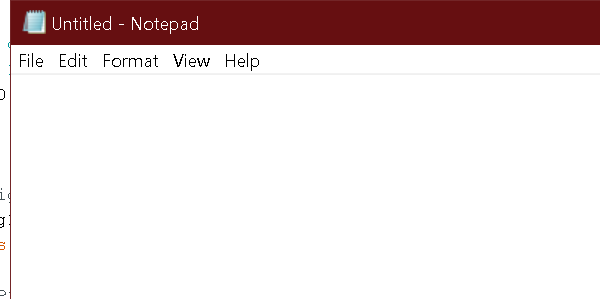
Task: get data pushup count data using audrino uipath and Ultrasonic sensor
Workflow: Main

Step 1: Open Application 'notepad.exe Untitled' on the element in window 'Untitled - Notepad' (notepad.exe)

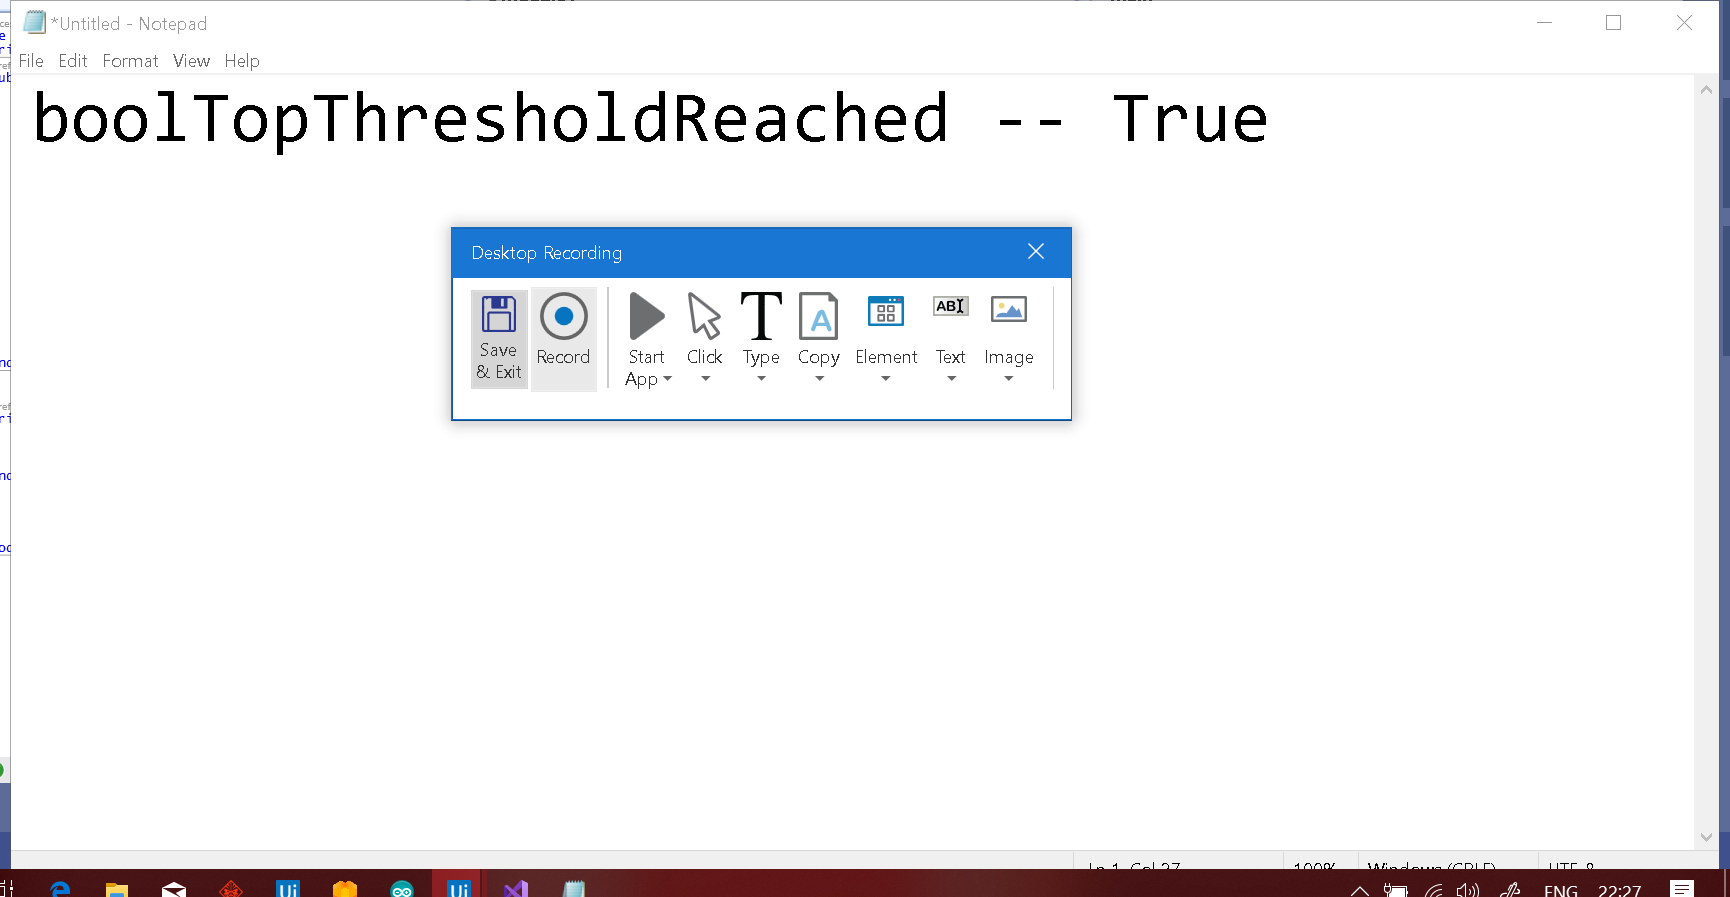
Step 2: Attach Window 'Untitled  Notepad' on the element in window '*Untitled - Notepad' (notepad.exe)

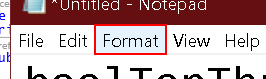
Step 3: click on the menu item 'Format'

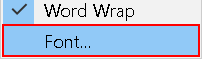
Step 4: click on 'menu item  Font...'

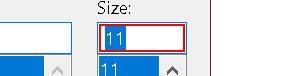
Step 5: type "72"

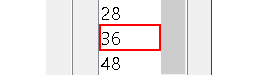
Step 6: click on the list item

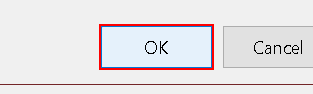
Step 7: click

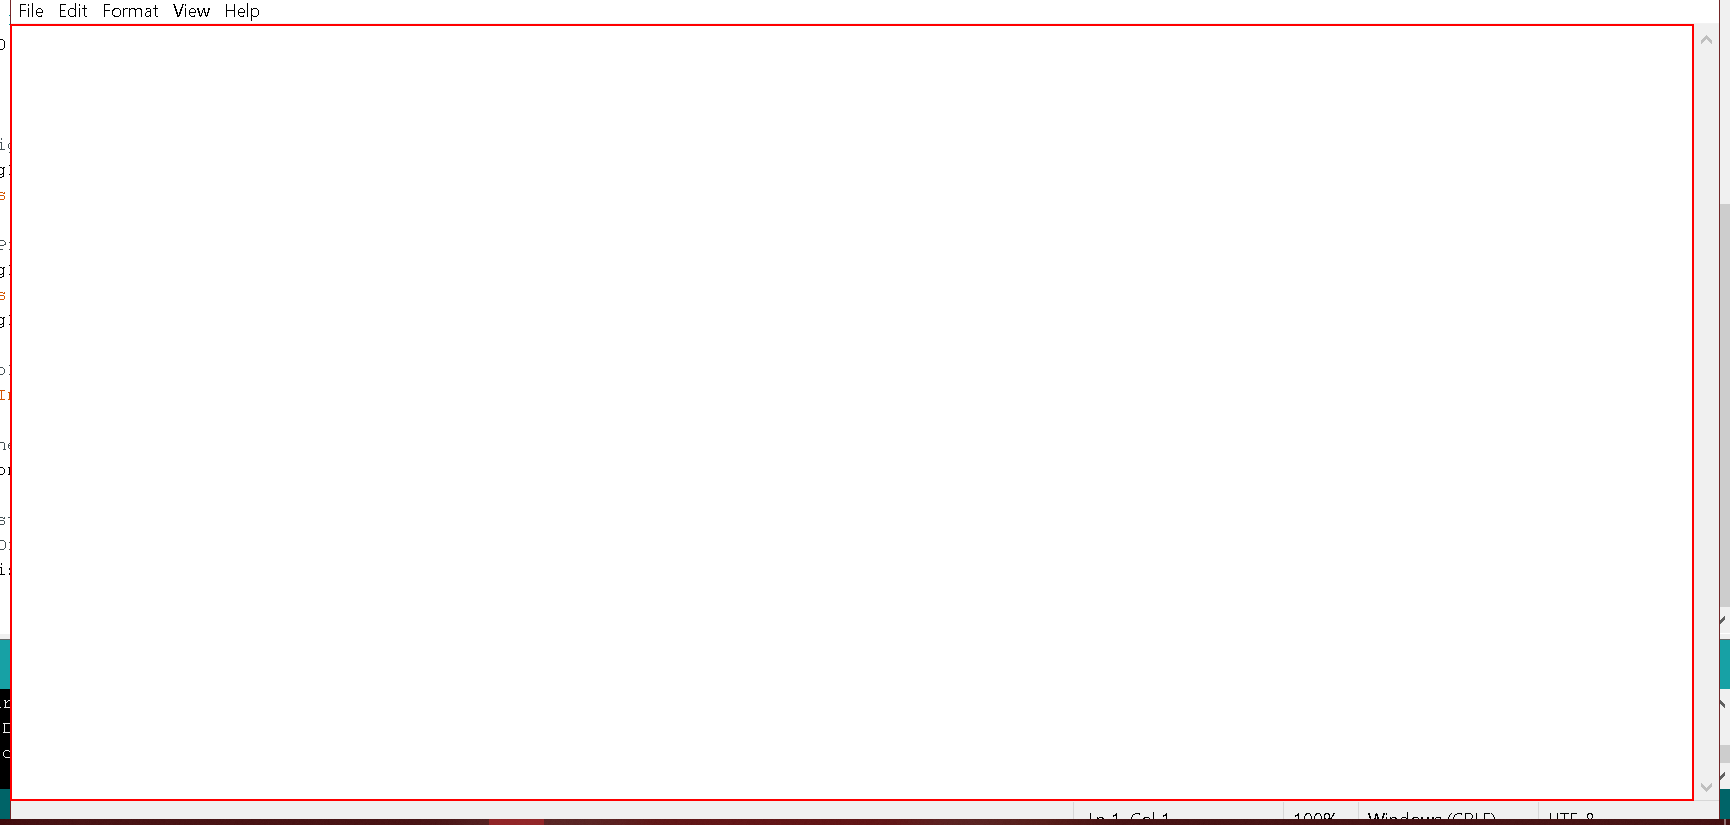
Step 8: type "["Total Pushups - "+int_Counter.ToString+vbNewLine+ _
"Current Height -"+int_AudrinoInput.ToString+vbNewLine+ _
If(bool_TopThresholdReached,"Go Down","Go Up")]" into the editable text 'Text Editor' in window '*Untitled - Notepad' (notepad.exe)

Step 9: type "["Total Pushups - "+int_Counter.ToString+vbNewLine+ _
"Current Height -"+int_AudrinoInput.ToString+vbNewLine+ _
"Go Down"]" into the editable text 'Text Editor' in window '*Untitled - Notepad' (notepad.exe) (same screen as step 8)

Step 10: type "["Total Pushups - "+int_Counter.ToString+vbNewLine+ _
"Current Height -"+int_AudrinoInput.ToString+vbNewLine+ _
"Go Up"]" into the editable text 'Text Editor' in window '*Untitled - Notepad' (notepad.exe) (same screen as step 8) (repeated 2 times)